Image classification data set "data" (wuwenbo6/SoloProjectGroups-hll on GitHub). Class labels (3): dent, normal, scratch.

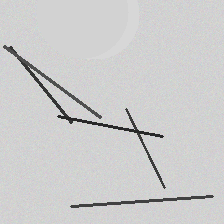
Label: scratch

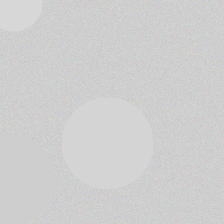
Label: normal

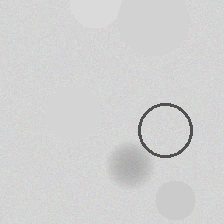
Label: dent

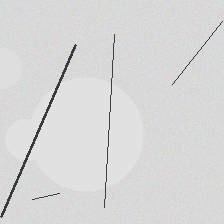
Label: scratch

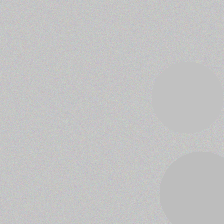
Label: normal

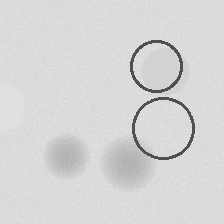
Label: dent
